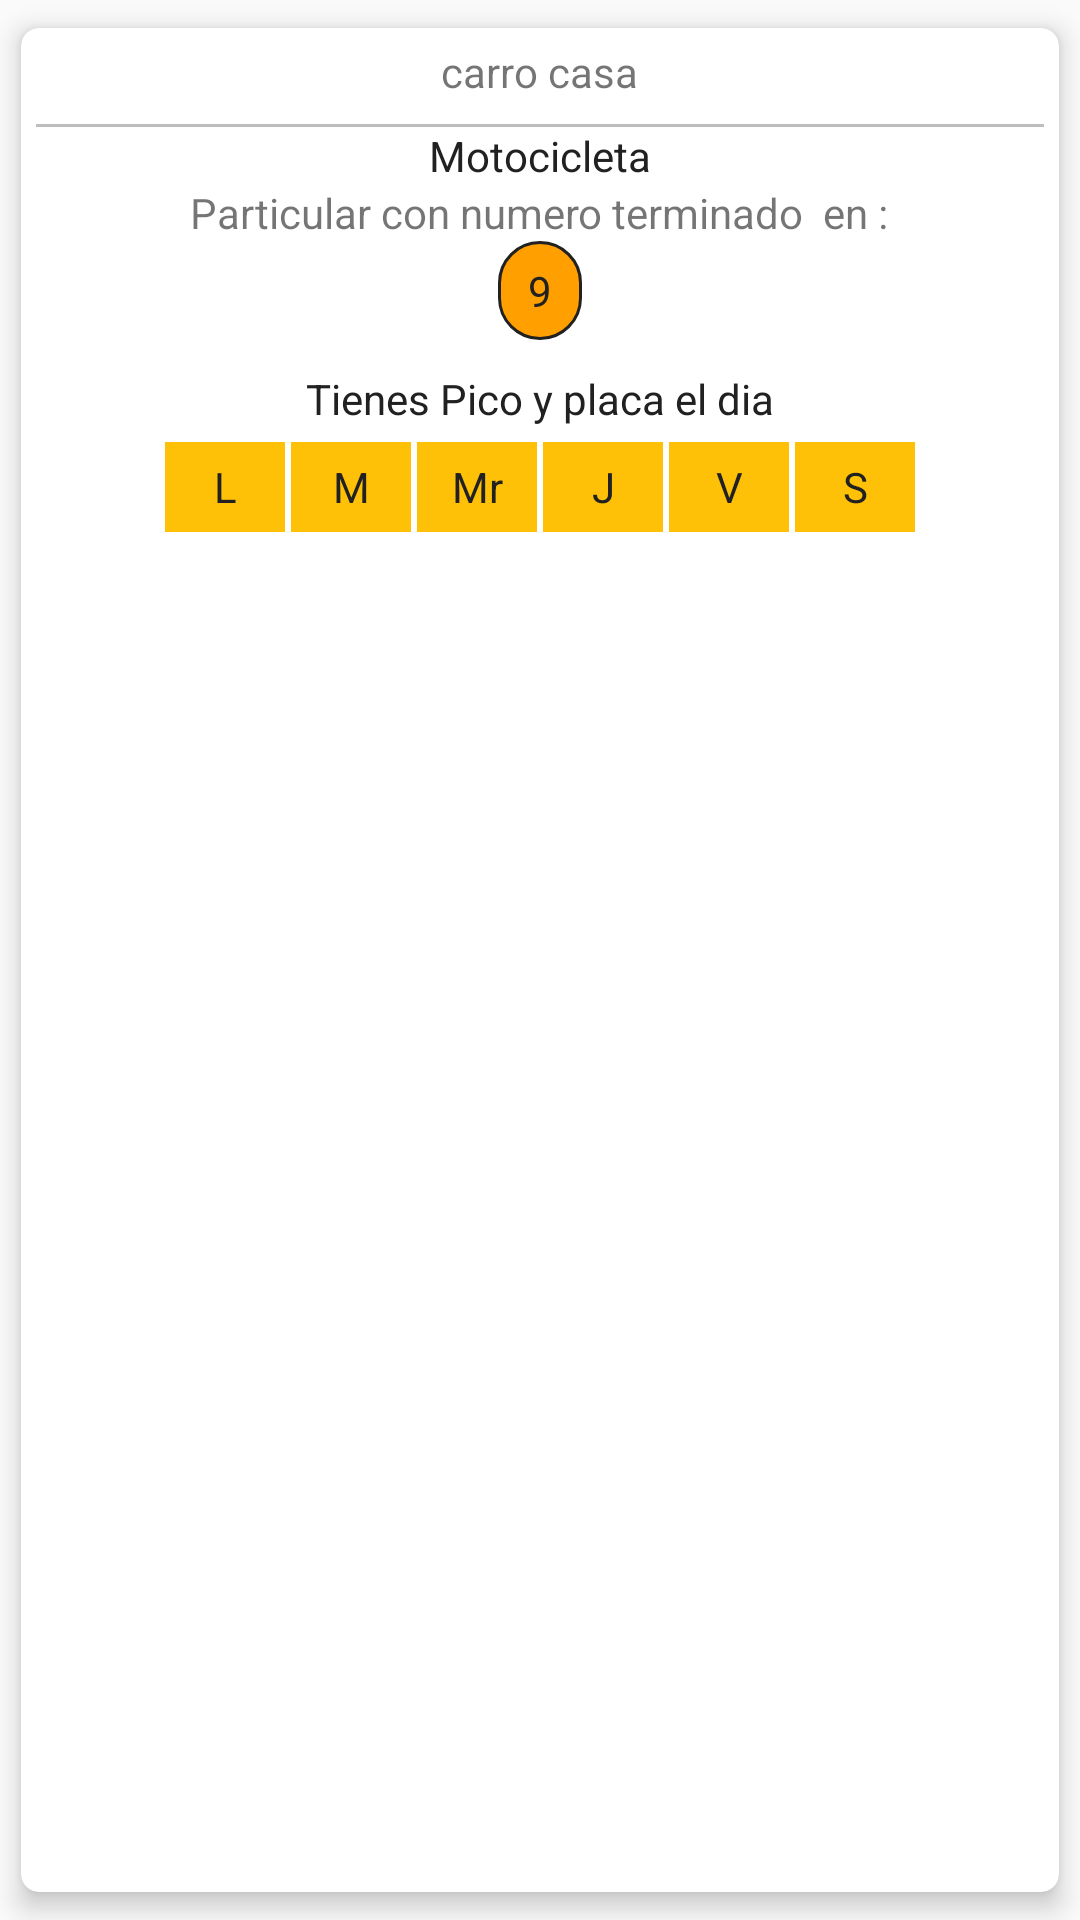

Layout XML and referenced resources for this Android screen:
<!-- AndroidManifest.xml: application theme Theme.AppCompat.Light.NoActionBar -->
<!-- res/layout/card_recycler.xml -->
<?xml version="1.0" encoding="utf-8"?>
<android.support.v7.widget.CardView xmlns:android="http://schemas.android.com/apk/res/android"
    android:layout_width="match_parent"
    xmlns:app="http://schemas.android.com/apk/res-auto"
    android:layout_marginLeft="15dp"
    android:layout_marginRight="15dp"
    android:layout_marginBottom="10dp"
    android:layout_marginTop="5dp"
    android:layout_height="wrap_content"
    app:cardCornerRadius="6dp"
    app:cardElevation="5dp"
    app:cardUseCompatPadding="true">


    <RelativeLayout
        android:id="@+id/content_car_info"
        android:layout_width="match_parent"
        android:layout_height="wrap_content">
        <ImageView
            android:layout_width="wrap_content"
            android:layout_height="wrap_content"
            android:src="@drawable/ic_car_24dp"
            android:layout_alignParentLeft="true"
            android:layout_marginLeft="10dp"
            android:layout_marginTop="5dp"
            />

        <ImageView
            android:layout_width="wrap_content"
            android:layout_height="wrap_content"
            android:src="@drawable/ic_car_24dp"
            android:layout_alignParentRight="true"
            android:layout_marginRight="10dp"
            android:layout_marginTop="5dp"

            />

        <TextView
            android:id="@+id/name_description_vehicle"
            android:layout_width="wrap_content"
            android:layout_height="wrap_content"
            android:layout_centerHorizontal="true"
            android:text="carro casa"
            android:padding="5dp"/>

        <TextView
            android:id="@+id/divider_content"
            android:layout_width="match_parent"
            android:layout_height="1dp"
            android:background="@color/divider"
            android:layout_below="@+id/name_description_vehicle"
            android:layout_marginLeft="5dp"
            android:layout_marginTop="3dp"
            android:layout_marginRight="5dp"/>

        <TextView
            android:layout_width="wrap_content"
            android:layout_height="wrap_content"
            android:text="Motocicleta"
            android:textColor="@color/primary_text"
            android:layout_centerHorizontal="true"
            android:id="@+id/type_vehicle"
            android:layout_below="@+id/divider_content"/>


        <TextView

            android:layout_width="wrap_content"
            android:layout_height="wrap_content"
            android:id="@+id/type_class_vehicle"
            android:layout_below="@+id/type_vehicle"
            android:layout_centerHorizontal="true"
            android:text="Particular con numero terminado  en :"/>
        <TextView
            android:id="@+id/digito"
            android:layout_width="wrap_content"
            android:layout_height="wrap_content"
            android:background="@drawable/digito"
            android:layout_centerHorizontal="true"
            android:layout_below="@+id/type_class_vehicle"
            android:text="9"
            android:textColor="@color/primary_text"
            android:textSize="14dp"
            />



    <LinearLayout
        android:layout_below="@+id/digito"
        android:layout_marginTop="10dp"
        android:layout_width="wrap_content"
        android:layout_height="wrap_content"
        android:layout_centerHorizontal="true"
        android:orientation="vertical"
        >
        <TextView
            android:layout_gravity="center_horizontal"
            android:layout_width="wrap_content"
            android:layout_height="wrap_content"
            android:textColor="@color/primary_text"
            android:text="Tienes Pico y placa el dia"/>

        <GridLayout
            android:layout_width="wrap_content"
            android:alignmentMode="alignBounds"
            android:layout_height="30dp"
            android:columnCount="6"
            android:touchscreenBlocksFocus="true"
            android:rowCount="1"
            android:layout_margin="5dp"
            android:layout_centerHorizontal="true"
            android:layout_centerVertical="true"
            >
            <TextView
                style="@style/calendar"
                android:id="@+id/day_0"
                android:layout_column="0"
                android:layout_row="0"
                android:text="L" />

            <TextView
                style="@style/calendar"
                android:id="@+id/day_1"
                android:layout_column="1"
                android:layout_row="0"
                android:text="M" />
            <TextView
                style="@style/calendar"
                android:id="@+id/day_2"
                android:layout_column="2"
                android:layout_row="0"
                android:text="Mr" />
            <TextView
                style="@style/calendar"
                android:id="@+id/day_3"
                android:layout_column="3"
                android:layout_row="0"
                android:text="J" />
            <TextView
                style="@style/calendar"
                android:id="@+id/day_4"
                android:layout_column="4"
                android:layout_row="0"
                android:text="V" />
            <TextView
                style="@style/calendar"
                android:id="@+id/day_5"
                android:layout_column="5"
                android:layout_row="0"
                android:text="S" />

        </GridLayout>

    </LinearLayout>
    </RelativeLayout>

</android.support.v7.widget.CardView>
<!-- resources referenced by this layout -->
<resources>
  <color name="divider">#BDBDBD</color>
  <color name="primary_text">#212121</color>
  <!-- drawable digito (drawable) -->
  <?xml version="1.0" encoding="utf-8"?>
  <shape xmlns:android="http://schemas.android.com/apk/res/android">
      <solid android:color="@color/colorPrimaryDark"></solid>
      <corners android:radius="25dp"></corners>
      <stroke android:color="@color/primary_text" android:width="1dp"></stroke>
      <padding android:bottom="7dp" android:left="10dp" android:right="10dp" android:top="7dp"></padding>
  
  
  </shape>
  <style name="calendar">
          <item name="android:layout_width">40dp</item>
          <item name="android:layout_height">30dp</item>
          <item name="android:borderlessButtonStyle">@color/primary_text</item>
          <item name="android:gravity">center_vertical|center_horizontal</item>
          <item name="android:textColor">@color/primary_text</item>
          <item name="android:background">@color/colorPrimary</item>
          <item name="android:layout_marginRight">1dp</item>
          <item name="android:layout_marginLeft">1dp</item>
      </style>
  <color name="colorPrimaryDark">#FFA000</color>
  <color name="colorPrimary">#FFC107</color>
</resources>
